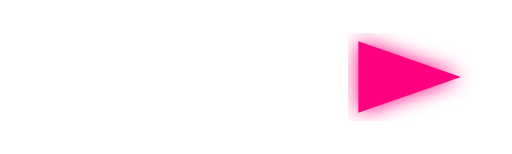
t = 0.00 s
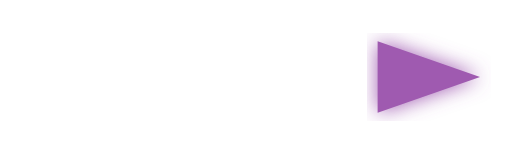
t = 0.38 s
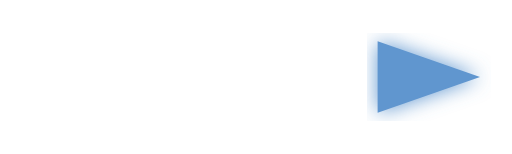
t = 0.63 s
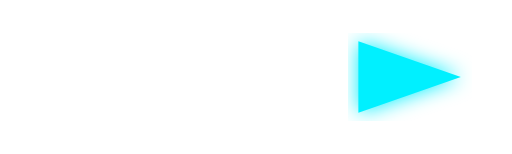
t = 1.00 s
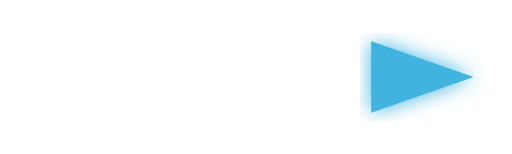
t = 1.25 s
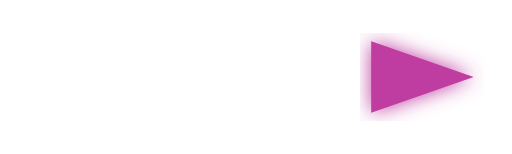
t = 1.75 s

The animated SVG that drew these frames (rendered in a browser with its animation timeline set to each time). Animation: 3 SMIL elements (animate=3); one cycle of 2.00 s, repeats indefinitely.

<svg xmlns="http://www.w3.org/2000/svg" viewBox="0 0 100 30">
  <defs>
    <filter id="arrowGlow">
      <feGaussianBlur stdDeviation="2" result="coloredBlur"/>
      <feMerge>
        <feMergeNode in="coloredBlur"/>
        <feMergeNode in="SourceGraphic"/>
      </feMerge>
    </filter>
    <linearGradient id="arrowGrad" x1="0%" y1="0%" x2="100%" y2="0%">
      <stop offset="0%" style="stop-color:#00f0ff;stop-opacity:0"/>
      <stop offset="50%" style="stop-color:#00f0ff;stop-opacity:1"/>
      <stop offset="100%" style="stop-color:#ff0080;stop-opacity:1"/>
    </linearGradient>
  </defs>
  
  <line x1="10" y1="15" x2="70" y2="15" stroke="url(#arrowGrad)" stroke-width="3" filter="url(#arrowGlow)">
    <animate attributeName="x2" values="70;80;70" dur="1s" repeatCount="indefinite"/>
  </line>
  
  <polygon points="70,8 90,15 70,22" fill="#ff0080" filter="url(#arrowGlow)">
    <animate attributeName="points" values="70,8 90,15 70,22;75,8 95,15 75,22;70,8 90,15 70,22" dur="1s" repeatCount="indefinite"/>
    <animate attributeName="fill" values="#ff0080;#00f0ff;#ff0080" dur="2s" repeatCount="indefinite"/>
  </polygon>
</svg>